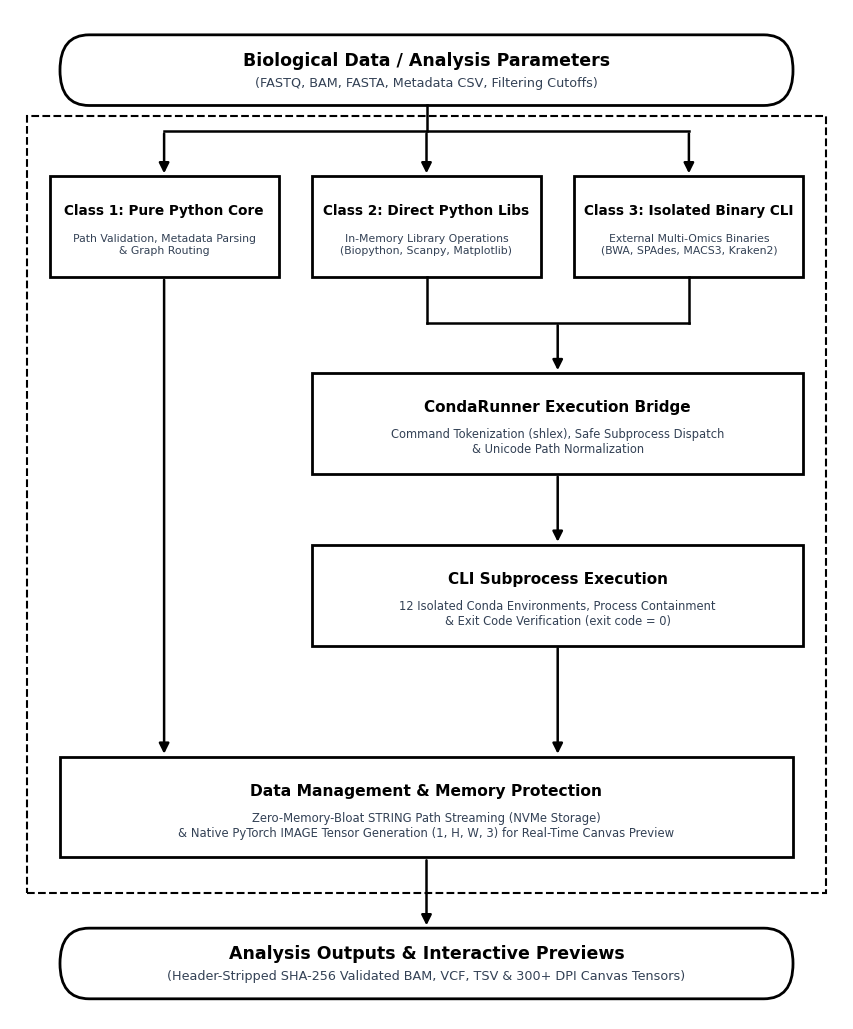

The matplotlib source for this figure:
import os
import matplotlib.pyplot as plt
import matplotlib.patches as patches

def generate_figure(out_png='figures/fig1_system_architecture.png', out_jpg='figures/fig1_system_architecture.jpg'):
    os.makedirs(os.path.dirname(os.path.abspath(out_png)), exist_ok=True)

    plt.rcParams['font.family'] = 'sans-serif'
    plt.rcParams['font.sans-serif'] = ['DejaVu Sans', 'Arial', 'Helvetica']

    fig_w, fig_h = 8.5, 10.3
    dpi = 300

    fig, ax = plt.subplots(figsize=(fig_w, fig_h), dpi=dpi)
    ax.set_facecolor('#ffffff')
    fig.patch.set_facecolor('#ffffff')

    def draw_rounded_box(x, y, w, h, title, subtitle=None, bg='#ffffff', border='#000000', lw=2.0, radius=0.035, title_fs=12.5, sub_fs=9.5):
        box = patches.FancyBboxPatch(
            (x - w/2.0, y - h/2.0), w, h,
            boxstyle=f"round,pad=0.0,rounding_size={radius}",
            facecolor=bg, edgecolor=border, linewidth=lw, zorder=3
        )
        ax.add_patch(box)
        if subtitle:
            ax.text(x, y + h*0.14, title, ha='center', va='center', fontsize=title_fs, fontweight='bold', color='#000000', zorder=4)
            ax.text(x, y - h*0.18, subtitle, ha='center', va='center', fontsize=sub_fs, color='#334155', zorder=4)
        else:
            ax.text(x, y, title, ha='center', va='center', fontsize=title_fs, fontweight='bold', color='#000000', zorder=4)
        return box

    def draw_rect_box(x, y, w, h, title, subtitle=None, bg='#ffffff', border='#000000', lw=2.0, title_fs=10.0, sub_fs=7.8):
        box = patches.Rectangle(
            (x - w/2.0, y - h/2.0), w, h,
            facecolor=bg, edgecolor=border, linewidth=lw, zorder=3
        )
        ax.add_patch(box)
        if subtitle:
            ax.text(x, y + h*0.16, title, ha='center', va='center', fontsize=title_fs, fontweight='bold', color='#000000', zorder=4)
            ax.text(x, y - h*0.18, subtitle, ha='center', va='center', fontsize=sub_fs, color='#334155', zorder=4)
        else:
            ax.text(x, y, title, ha='center', va='center', fontsize=title_fs, fontweight='bold', color='#000000', zorder=4)
        return box

    def draw_arrow(x1, y1, x2, y2, color='#000000', lw=1.8):
        ax.annotate(
            '', xy=(x2, y2), xytext=(x1, y1),
            arrowprops=dict(
                arrowstyle='-|>',
                color=color,
                lw=lw,
                mutation_scale=15,
            ),
            zorder=5
        )

    # 1. Top Shape: Input (Rounded rectangle)
    y_input = 0.940
    w_input, h_input = 0.88, 0.070
    draw_rounded_box(0.50, y_input, w_input, h_input,
                     "Biological Data / Analysis Parameters",
                     "(FASTQ, BAM, FASTA, Metadata CSV, Filtering Cutoffs)",
                     lw=2.0, title_fs=12.5, sub_fs=9.2)

    # 2. Outer Dashed Box
    dash_x, dash_y = 0.02, 0.125
    dash_w, dash_h = 0.96, 0.770
    dash_box = patches.Rectangle(
        (dash_x, dash_y), dash_w, dash_h,
        facecolor='none', edgecolor='#000000', linestyle='--', linewidth=1.5, zorder=1
    )
    ax.add_patch(dash_box)

    # 3. Top row: Class 1, Class 2, Class 3
    y_row1 = 0.785
    h_row1 = 0.100
    w_class = 0.275

    x_c1 = 0.185
    x_c2 = 0.500
    x_c3 = 0.815

    # Class 1
    draw_rect_box(x_c1, y_row1, w_class, h_row1,
                  "Class 1: Pure Python Core",
                  "Path Validation, Metadata Parsing\n& Graph Routing",
                  lw=2.0, title_fs=9.8, sub_fs=7.8)

    # Class 2
    draw_rect_box(x_c2, y_row1, w_class, h_row1,
                  "Class 2: Direct Python Libs",
                  "In-Memory Library Operations\n(Biopython, Scanpy, Matplotlib)",
                  lw=2.0, title_fs=9.8, sub_fs=7.8)

    # Class 3
    draw_rect_box(x_c3, y_row1, w_class, h_row1,
                  "Class 3: Isolated Binary CLI",
                  "External Multi-Omics Binaries\n(BWA, SPAdes, MACS3, Kraken2)",
                  lw=2.0, title_fs=9.8, sub_fs=7.8)

    # Arrows from Top Input to Class 1, 2, 3
    y_split = 0.880
    ax.plot([0.50, 0.50], [y_input - h_input/2.0, y_split], color='#000000', lw=1.8, zorder=4)
    ax.plot([x_c1, x_c3], [y_split, y_split], color='#000000', lw=1.8, zorder=4)
    draw_arrow(x_c1, y_split, x_c1, y_row1 + h_row1/2.0)
    draw_arrow(x_c2, y_split, x_c2, y_row1 + h_row1/2.0)
    draw_arrow(x_c3, y_split, x_c3, y_row1 + h_row1/2.0)

    # 4. Conda Runner (Middle box below Class 2 & 3)
    y_conda = 0.590
    w_mid = 0.590
    h_conda = 0.100
    x_mid = 0.6575
    draw_rect_box(x_mid, y_conda, w_mid, h_conda,
                  "CondaRunner Execution Bridge",
                  "Command Tokenization (shlex), Safe Subprocess Dispatch\n& Unicode Path Normalization",
                  lw=2.0, title_fs=11.0, sub_fs=8.3)

    # Merge line from Class 2 and Class 3 into Conda Runner
    y_merge = 0.690
    ax.plot([x_c2, x_c2], [y_row1 - h_row1/2.0, y_merge], color='#000000', lw=1.8, zorder=4)
    ax.plot([x_c3, x_c3], [y_row1 - h_row1/2.0, y_merge], color='#000000', lw=1.8, zorder=4)
    ax.plot([x_c2, x_c3], [y_merge, y_merge], color='#000000', lw=1.8, zorder=4)
    draw_arrow(x_mid, y_merge, x_mid, y_conda + h_conda/2.0)

    # 5. CLI Subprocess
    y_cli = 0.420
    h_cli = 0.100
    draw_rect_box(x_mid, y_cli, w_mid, h_cli,
                  "CLI Subprocess Execution",
                  "12 Isolated Conda Environments, Process Containment\n& Exit Code Verification (exit code = 0)",
                  lw=2.0, title_fs=11.0, sub_fs=8.3)

    # Arrow Conda Runner -> CLI Subprocess
    draw_arrow(x_mid, y_conda - h_conda/2.0, x_mid, y_cli + h_cli/2.0)

    # 6. Data Management & Memory Protection (Wide box at bottom of dashed area)
    y_dm = 0.210
    w_dm = 0.880
    h_dm = 0.100
    draw_rect_box(0.50, y_dm, w_dm, h_dm,
                  "Data Management & Memory Protection",
                  "Zero-Memory-Bloat STRING Path Streaming (NVMe Storage)\n& Native PyTorch IMAGE Tensor Generation (1, H, W, 3) for Real-Time Canvas Preview",
                  lw=2.0, title_fs=11.2, sub_fs=8.4)

    # Arrow from Class 1 directly down to Data Management
    draw_arrow(x_c1, y_row1 - h_row1/2.0, x_c1, y_dm + h_dm/2.0)

    # Arrow from CLI Subprocess down to Data Management
    draw_arrow(x_mid, y_cli - h_cli/2.0, x_mid, y_dm + h_dm/2.0)

    # 7. Bottom Shape: Analysis Output (Rounded rectangle)
    y_output = 0.055
    w_output, h_output = 0.88, 0.070
    draw_rounded_box(0.50, y_output, w_output, h_output,
                     "Analysis Outputs & Interactive Previews",
                     "(Header-Stripped SHA-256 Validated BAM, VCF, TSV & 300+ DPI Canvas Tensors)",
                     lw=2.0, title_fs=12.5, sub_fs=9.2)

    # Arrow from Data Management down to Analysis Output
    draw_arrow(0.50, y_dm - h_dm/2.0, 0.50, y_output + h_output/2.0)

    ax.set_xlim(0.0, 1.0)
    ax.set_ylim(0.0, 1.0)
    ax.axis('off')

    plt.subplots_adjust(left=0.01, right=0.99, top=0.99, bottom=0.01)
    plt.savefig(out_png, dpi=dpi, bbox_inches='tight', pad_inches=0.04, facecolor='#ffffff')
    plt.savefig(out_jpg, dpi=dpi, bbox_inches='tight', pad_inches=0.04, facecolor='#ffffff')
    plt.close()
    print(f"Generated Figure 1 matching user's clean layout at {out_png}")

if __name__ == '__main__':
    generate_figure()
